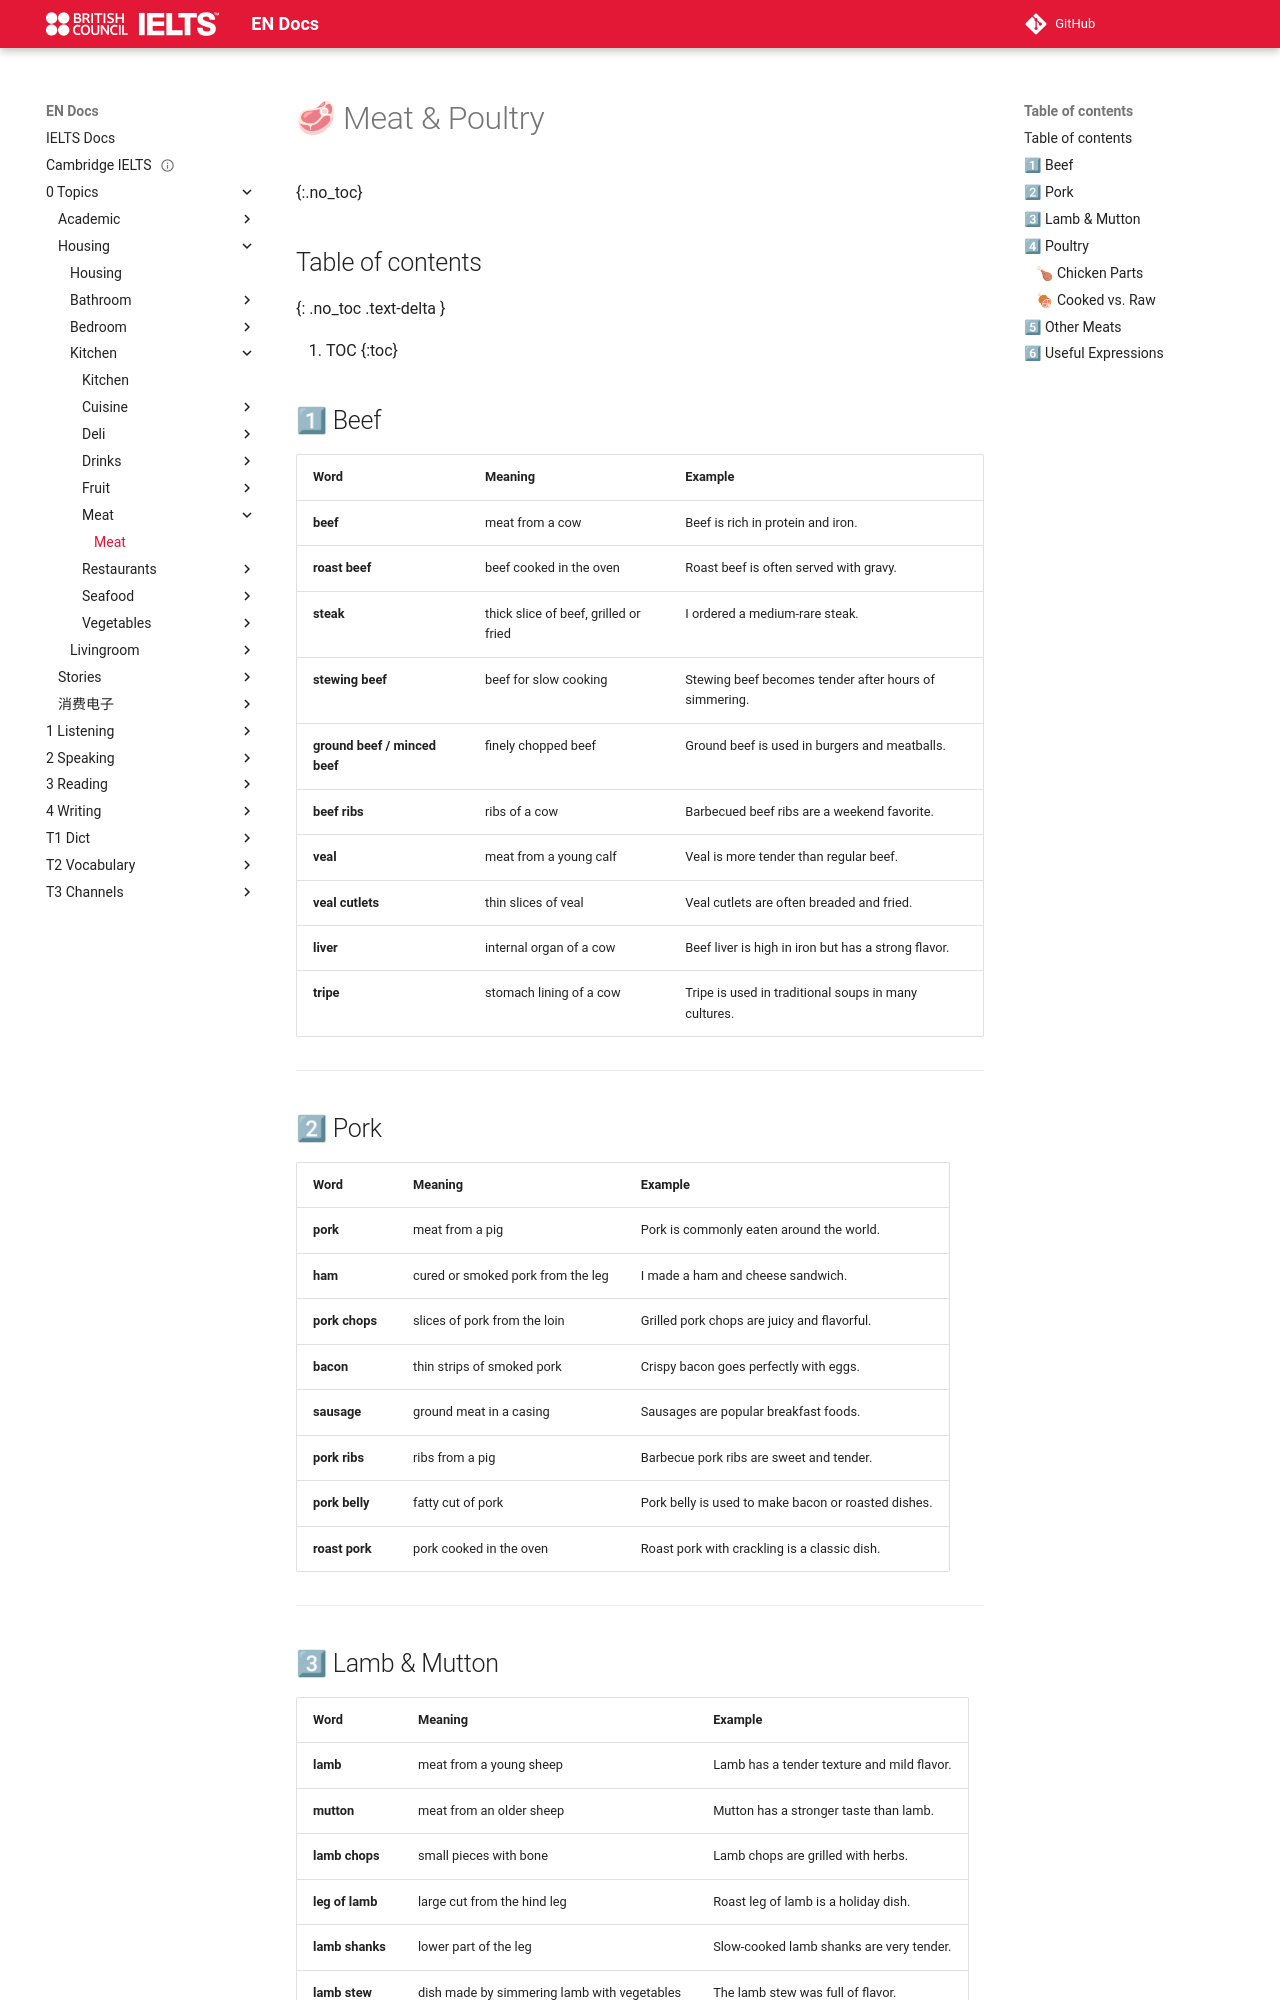

repository: abotw/Docs-IELTS · page: 0-Topics/Housing/Kitchen/Meat/meat/index.html · generator: mkdocs

---
title: Meat
has_children: "true"
parent: Kitchen
---

# 🥩 Meat & Poultry
{:.no_toc}

## Table of contents
{: .no_toc .text-delta }

1. TOC
{:toc}

## 1⃣ Beef

|Word|Meaning|Example|
|---|---|---|
|**beef**|meat from a cow|Beef is rich in protein and iron.|
|**roast beef**|beef cooked in the oven|Roast beef is often served with gravy.|
|**steak**|thick slice of beef, grilled or fried|I ordered a medium-rare steak.|
|**stewing beef**|beef for slow cooking|Stewing beef becomes tender after hours of simmering.|
|**ground beef / minced beef**|finely chopped beef|Ground beef is used in burgers and meatballs.|
|**beef ribs**|ribs of a cow|Barbecued beef ribs are a weekend favorite.|
|**veal**|meat from a young calf|Veal is more tender than regular beef.|
|**veal cutlets**|thin slices of veal|Veal cutlets are often breaded and fried.|
|**liver**|internal organ of a cow|Beef liver is high in iron but has a strong flavor.|
|**tripe**|stomach lining of a cow|Tripe is used in traditional soups in many cultures.|

---

## 2⃣ Pork

|Word|Meaning|Example|
|---|---|---|
|**pork**|meat from a pig|Pork is commonly eaten around the world.|
|**ham**|cured or smoked pork from the leg|I made a ham and cheese sandwich.|
|**pork chops**|slices of pork from the loin|Grilled pork chops are juicy and flavorful.|
|**bacon**|thin strips of smoked pork|Crispy bacon goes perfectly with eggs.|
|**sausage**|ground meat in a casing|Sausages are popular breakfast foods.|
|**pork ribs**|ribs from a pig|Barbecue pork ribs are sweet and tender.|
|**pork belly**|fatty cut of pork|Pork belly is used to make bacon or roasted dishes.|
|**roast pork**|pork cooked in the oven|Roast pork with crackling is a classic dish.|

---
